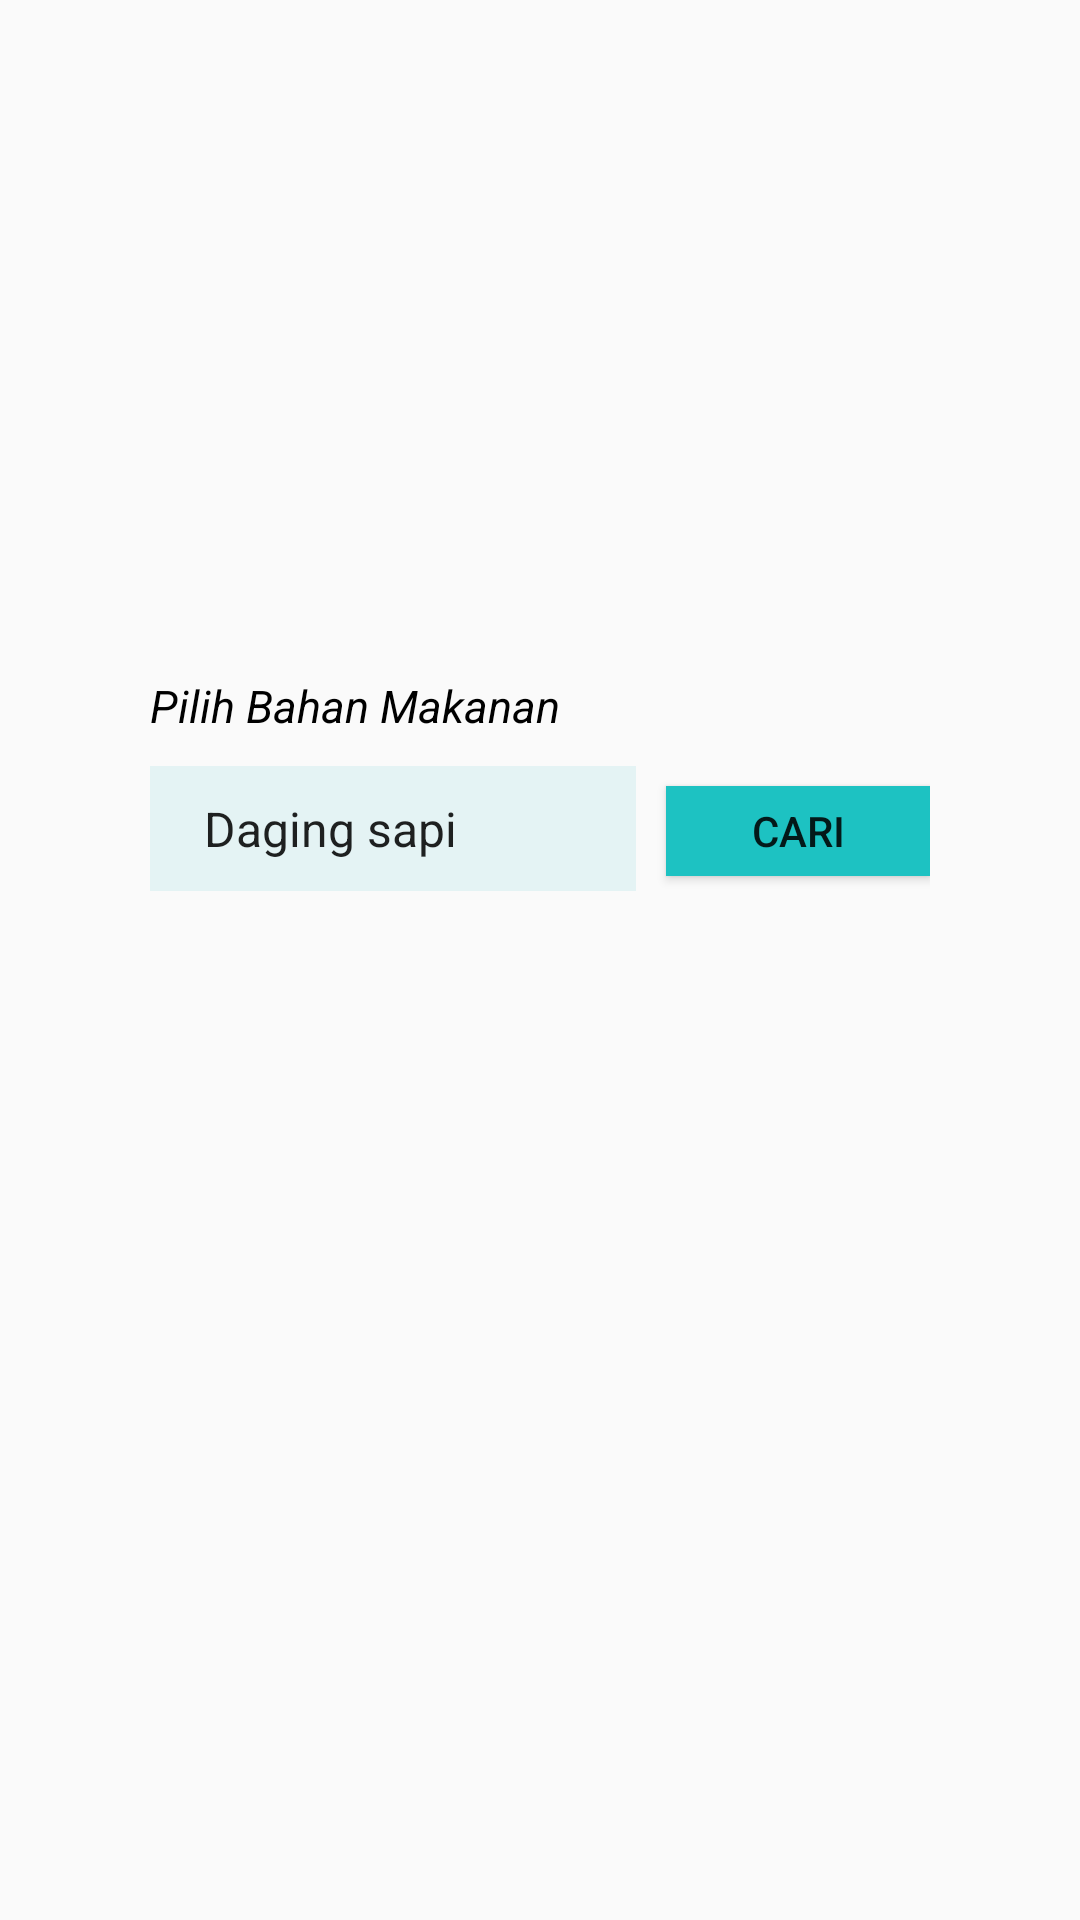

The Android layout XML behind this screen, and the referenced resources:
<!-- AndroidManifest.xml: application theme AppTheme -->
<!-- res/layout/activity_bahan.xml -->
<?xml version="1.0" encoding="utf-8"?>
<LinearLayout xmlns:android="http://schemas.android.com/apk/res/android"
    android:paddingStart="50dp"
    android:paddingEnd="50dp"
    android:paddingLeft="50dp"
    android:orientation="vertical"
    android:layout_width="match_parent"
    android:layout_height="match_parent">
    <TextView
        android:layout_width="wrap_content"
        android:layout_height="wrap_content"
        android:textColor="#000"
        android:layout_marginTop="225dp"
        android:layout_marginBottom="10dp"
        android:textStyle="italic"
        android:textSize="15sp"
        android:text="Pilih Bahan Makanan"/>
    <LinearLayout
        android:layout_width="match_parent"
        android:layout_gravity="center"
        android:orientation="horizontal"
        android:layout_height="wrap_content">
        <Spinner
            android:id="@+id/sp_name"
            android:entries="@array/german_familienname"
            android:layout_width="match_parent"
            android:layout_weight="1"
            android:backgroundTint="#e4f3f4"
            android:padding="10dp"
            android:background="#dcf1f7"
            android:layout_marginRight="10dp"
            android:layout_height="wrap_content">
        </Spinner>

        <Button
            android:id="@+id/bt_check"
            android:text="Cari"
            android:background="#1dc2c2"
            android:layout_width="wrap_content"
            android:layout_height="30dp" />
    </LinearLayout>
</LinearLayout>
<!-- resources referenced by this layout -->
<resources>
  <string-array name="german_familienname">
          <item>Daging sapi</item>
          <item>Kluwek</item>
          <item>Telur</item>
          <item>Tahu</item>
          <item>Bebek</item>
          <item>Kacang Tolo Merah</item>
          <item>Santan Kelapa</item>
          <item>Bawang Merah</item>
          <item>Kunyit</item>
          <item>Nangka Muda</item>
          <item>Telur Bebek</item>
          <item>Kacang Tolo</item>
          <item>Krecek</item>
          <item>Daun Pepaya</item>
          <item>Ikan Kayu Keumamah</item>
          <item>Ikan Patin</item>
          <item>Bumbu Pindang</item>
          <item>Tempe</item>
          <item>Nasi</item>
          <item>Srundeng</item>
          <item>Daging Cincang</item>
          <item>Sambal</item>
          <item>Ikan Tuna</item>
          <item>Abon Sapi</item>
          <item>Telur Ayam Dadar</item>
          <item>Sosis Sapi</item>
          <item>Daging Ayam Suwir</item>
          <item>Cabai Merah</item>
          <item>Bawang Putih</item>
          <item>Kecap</item>
          <item>Cabai Hijau</item>
          <item>Sagu</item>
          <item>Kanji</item>
          <item>Daun Jeruk</item>
          <item>Asam Kandis</item>
      </string-array>
  <style name="AppTheme" parent="Theme.AppCompat.Light.NoActionBar">
          
          <item name="colorPrimary">@color/colorPrimary</item>
          <item name="colorPrimaryDark">@color/colorPrimaryDark</item>
          <item name="colorAccent">@color/colorAccent</item>
      </style>
  <color name="colorPrimary">#28da4f</color>
  <color name="colorPrimaryDark">#303F9F</color>
  <color name="colorAccent">#FF4081</color>
</resources>
